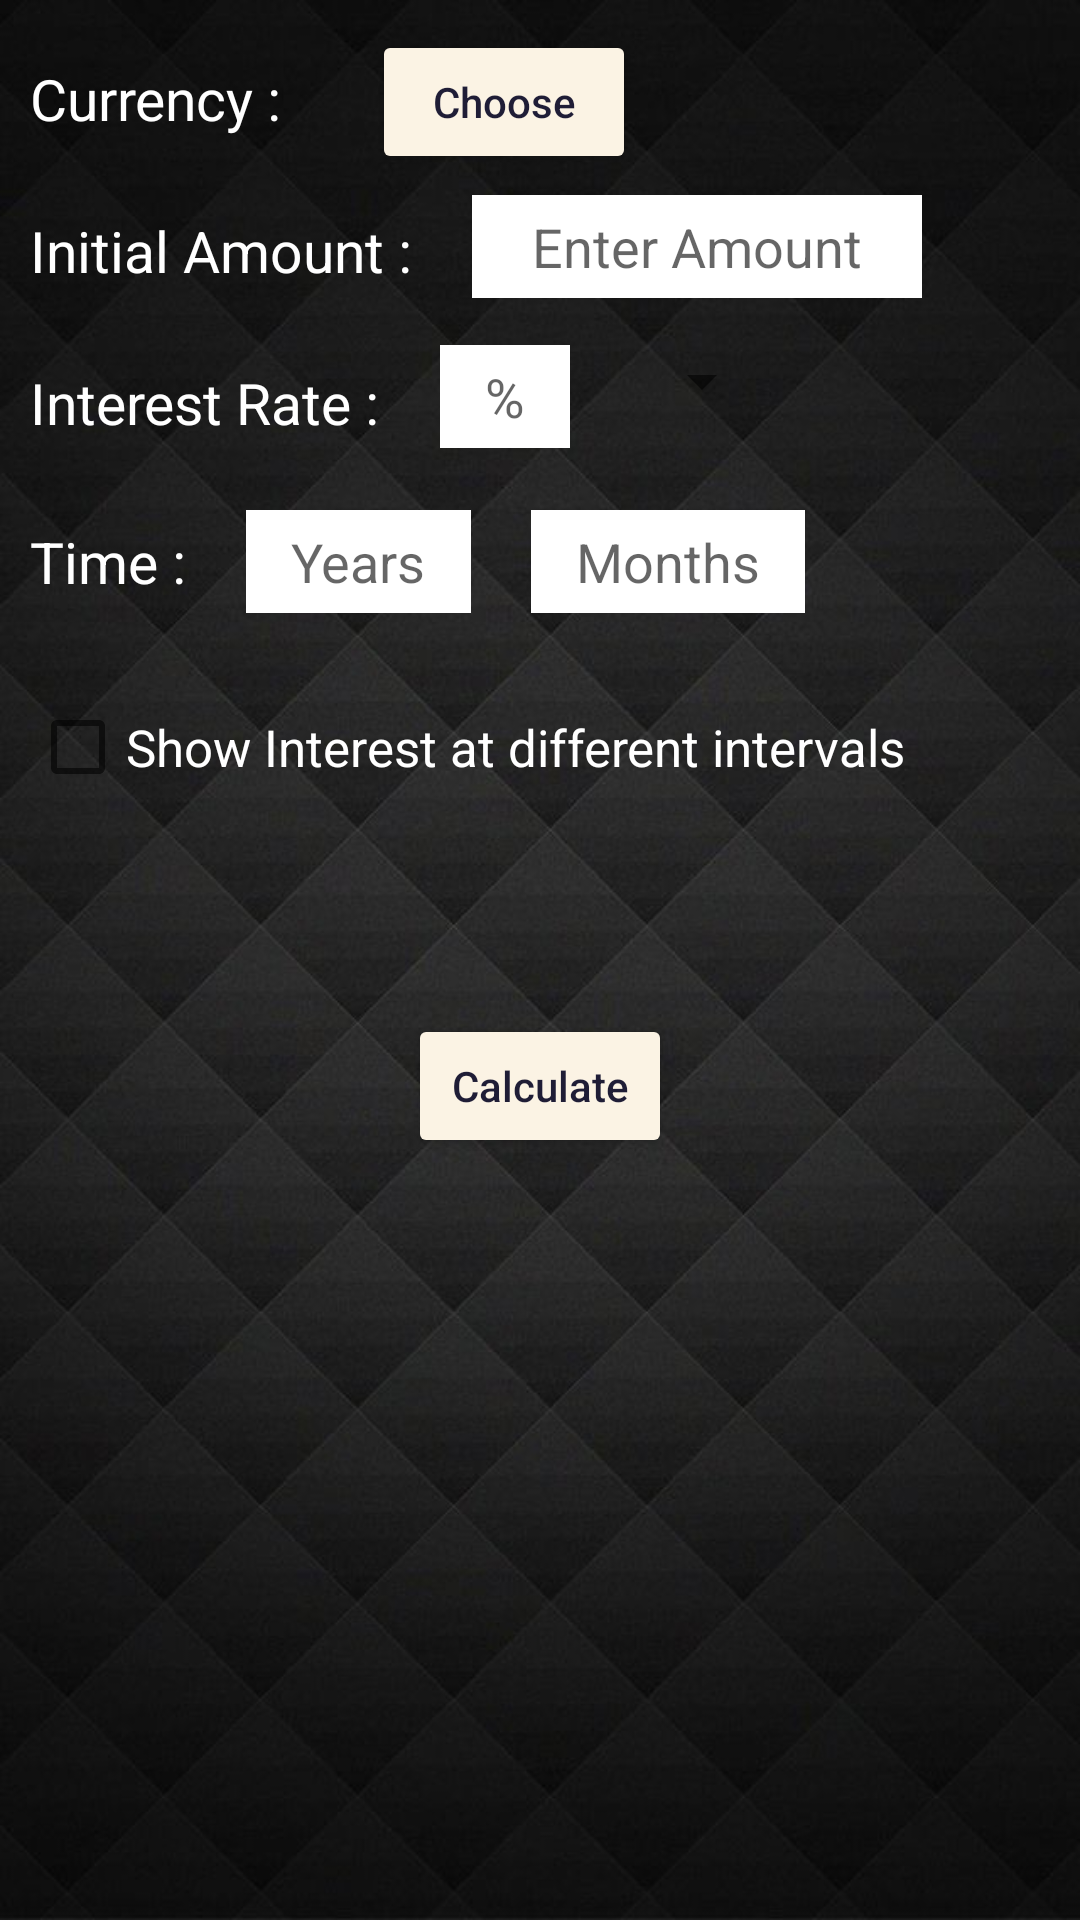

The Android layout XML behind this screen, and the referenced resources:
<!-- AndroidManifest.xml: application theme Theme.CA3_Assignment -->
<!-- res/layout/activity_main.xml -->
<?xml version="1.0" encoding="utf-8"?>
<ScrollView xmlns:android="http://schemas.android.com/apk/res/android"
    xmlns:app="http://schemas.android.com/apk/res-auto"
    xmlns:tools="http://schemas.android.com/tools"
    android:layout_width="match_parent"
    android:layout_height="match_parent"
    android:background="@drawable/bgimg"
    tools:context=".CalculatorMain">

   <RelativeLayout
       android:layout_width="match_parent"
       android:layout_height="wrap_content"
       android:orientation="vertical"
       android:padding="10sp">

       <TextView
           android:layout_width="wrap_content"
           android:layout_height="wrap_content"
           android:text="@string/text1"
           android:textSize="19sp"
           android:textColor="#FFFFFF"
           android:layout_marginTop="10sp"
           android:id="@+id/currText"/>

       <Button
           android:layout_width="wrap_content"
           android:layout_height="wrap_content"
           android:layout_toRightOf="@+id/currText"
           android:layout_marginLeft="30sp"
           android:backgroundTint="#FBF3E4"
           android:textColor="#1F1D36"
           android:textAllCaps="false"
           android:text="@string/butext1"
           android:id="@+id/currChoose"/>

       <TextView
           android:layout_width="wrap_content"
           android:layout_height="wrap_content"
           android:layout_below="@+id/currText"
           android:text="@string/text2"
           android:textSize="19sp"
           android:textColor="#FFFFFF"
           android:layout_marginTop="25sp"
           android:id="@+id/prinText"/>

       <EditText
           android:layout_width="wrap_content"
           android:layout_height="wrap_content"
           android:layout_toRightOf="@+id/prinText"
           android:hint="@string/text2hint"
           android:background="@color/cardview_light_background"
           android:padding="5sp"
           android:paddingStart="20sp"
           android:paddingEnd="20sp"
           android:textAlignment="center"
           android:textColor="#000000"
           android:layout_marginLeft="20sp"
           android:layout_marginTop="55sp"
           android:id="@+id/Principal"/>

       <TextView
           android:layout_width="wrap_content"
           android:layout_height="wrap_content"
           android:layout_below="@+id/prinText"
           android:text="@string/text3"
           android:textSize="19sp"
           android:textColor="#FFFFFF"
           android:layout_marginTop="25sp"
           android:id="@+id/interText"/>

       <EditText
           android:layout_width="wrap_content"
           android:layout_height="wrap_content"
           android:layout_toRightOf="@+id/interText"
           android:hint="%"
           android:background="@color/cardview_light_background"
           android:padding="5sp"
           android:paddingStart="15sp"
           android:paddingEnd="15sp"
           android:textAlignment="center"
           android:textColor="#000000"
           android:layout_marginLeft="20sp"
           android:layout_marginTop="105sp"
           android:id="@+id/Rate"/>

       <Spinner
           android:layout_width="wrap_content"
           android:layout_height="wrap_content"
           android:layout_toRightOf="@+id/Rate"
           android:layout_marginTop="105sp"
           android:layout_marginLeft="20sp"
           android:paddingStart="7sp"
           android:paddingTop="7sp"
           android:paddingEnd="7sp"
           android:paddingBottom="7sp"
           android:id="@+id/Ratedurat" />

       <TextView
           android:layout_width="wrap_content"
           android:layout_height="wrap_content"
           android:layout_below="@+id/Rate"
           android:text="@string/text4"
           android:textSize="19sp"
           android:textColor="#FFFFFF"
           android:layout_marginTop="25sp"
           android:id="@+id/timeText"/>

       <EditText
           android:layout_width="wrap_content"
           android:layout_height="wrap_content"
           android:layout_toRightOf="@+id/timeText"
           android:hint="@string/text4hint"
           android:background="@color/cardview_light_background"
           android:padding="5sp"
           android:paddingStart="15sp"
           android:paddingEnd="15sp"
           android:textAlignment="center"
           android:textColor="#000000"
           android:layout_marginLeft="20sp"
           android:layout_marginTop="160sp"
           android:id="@+id/yearInput"/>

       <EditText
           android:layout_width="wrap_content"
           android:layout_height="wrap_content"
           android:layout_toRightOf="@+id/yearInput"
           android:hint="@string/text4hint2"
           android:background="@color/cardview_light_background"
           android:padding="5sp"
           android:paddingStart="15sp"
           android:paddingEnd="15sp"
           android:textAlignment="center"
           android:textColor="#000000"
           android:layout_marginLeft="20sp"
           android:layout_marginTop="160sp"
           android:id="@+id/monInput"/>

       <CheckBox
           android:layout_width="wrap_content"
           android:layout_height="wrap_content"
           android:layout_below="@+id/timeText"
           android:layout_marginTop="25sp"
           android:textSize="17sp"
           android:textColor="#FFFFFF"
           android:text="@string/checktext"
           android:id="@+id/interCheck"/>

       <RadioGroup
           android:layout_width="wrap_content"
           android:layout_height="wrap_content"
           android:padding="20sp"
           android:layout_below="@+id/interCheck"
           android:orientation="horizontal"
           android:id="@+id/intervalSelect">

       </RadioGroup>

       <Button
           android:layout_width="wrap_content"
           android:layout_height="wrap_content"
           android:layout_below="@+id/intervalSelect"
           android:layout_centerHorizontal="true"
           android:backgroundTint="#FBF3E4"
           android:textColor="#1F1D36"
           android:layout_marginTop="25sp"
           android:textAllCaps="false"
           android:text="@string/butext2"
           android:id="@+id/calculateBut"/>

   </RelativeLayout>


</ScrollView>
<!-- resources referenced by this layout -->
<resources>
  <!-- drawable bgimg: jpg bitmap (drawable, 49905 bytes) -->
  <string name="butext1">Choose</string>
  <string name="butext2">Calculate</string>
  <string name="checktext">Show Interest at different intervals</string>
  <string name="text1">Currency : </string>
  <string name="text2">Initial Amount : </string>
  <string name="text2hint">Enter Amount</string>
  <string name="text3">Interest Rate : </string>
  <string name="text4">Time : </string>
  <string name="text4hint">Years</string>
  <string name="text4hint2">Months</string>
  <style name="Theme.CA3_Assignment" parent="Theme.MaterialComponents.DayNight.DarkActionBar">
          
          <item name="colorPrimary">@color/purple_500</item>
          <item name="colorPrimaryVariant">@color/purple_700</item>
          <item name="colorOnPrimary">@color/white</item>
          
          <item name="colorSecondary">@color/teal_200</item>
          <item name="colorSecondaryVariant">@color/teal_700</item>
          <item name="colorOnSecondary">@color/black</item>
          
          <item name="android:statusBarColor" tools:targetApi="l">?attr/colorPrimaryVariant</item>
          
      </style>
  <!-- not gathered from this repository: default colours our renderer supplied (Android Studio template values) -->
  <color name="purple_500">#FF6200EE</color>
  <color name="purple_700">#FF3700B3</color>
  <color name="teal_200">#FF03DAC5</color>
  <color name="teal_700">#FF018786</color>
  <color name="black">#FF000000</color>
  <color name="white">#FFFFFFFF</color>
</resources>
